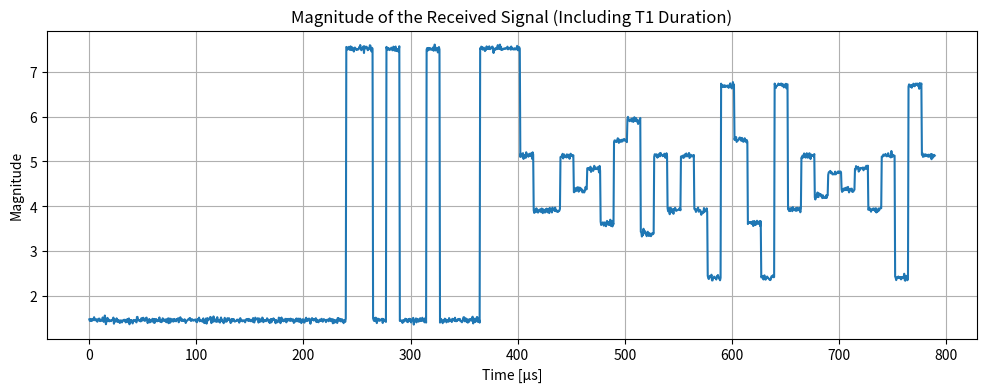
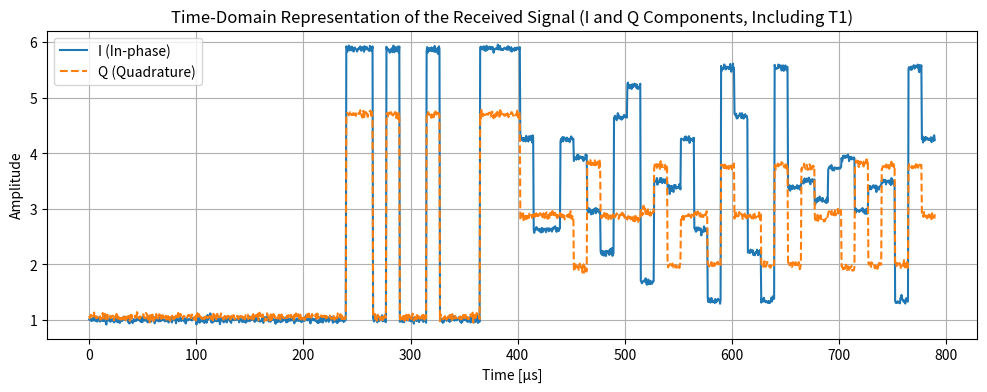
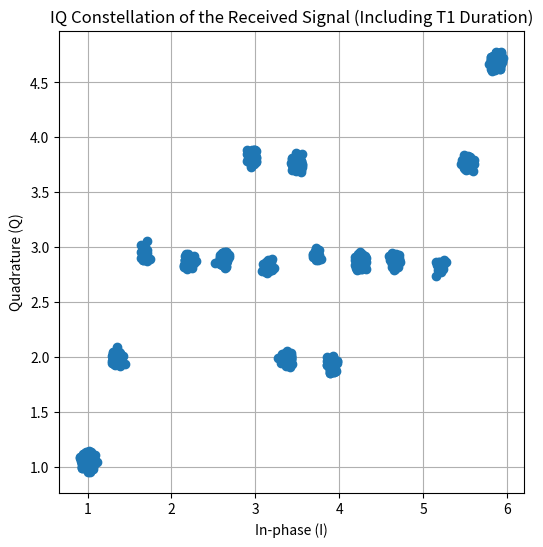

Python code for these plots, in order:
import itertools

import numpy as np
from matplotlib import pyplot as plt


class ModulationStrategy:
    def modulate(self, bit_sequence):
        raise NotImplementedError("Modulate method must be implemented.")


class FM0Modulation(ModulationStrategy):
    def modulate(self, bit_sequence):
        modulated_signal = []
        previous_state_high = True
        for bit in bit_sequence:
            if previous_state_high:
                if bit == 0:
                    modulated_signal.extend([1, 0])
                    previous_state_high = True
                elif bit == 1:
                    modulated_signal.extend([1, 1])
                    previous_state_high = False
            else:
                if bit == 0:
                    modulated_signal.extend([0, 1])
                    previous_state_high = False
                elif bit == 1:
                    modulated_signal.extend([0, 0])
                    previous_state_high = True
        return np.array(modulated_signal)


# Enhanced Strategy Pattern for Channel Effects
class EnhancedChannelEffect:
    def __init__(self, distance, snr, doppler_shift, multipath_fading, sample_rate, blf, num_tags,
                 attenuation_factor=1.0, max_reflections=3, reflection_attenuation_range=(0.02, 0.3),
                 multipath_delay_range=(0.01, 0.2), phase_shift_factor=2 * np.pi, phase_rotation=0):
        self.distance = distance
        self.snr = snr
        self.doppler_shift = doppler_shift
        self.multipath_fading = multipath_fading
        self.sample_rate = sample_rate
        self.blf = blf
        self.num_tags = num_tags  # Number of tags in the environment
        self.phase_rotation = phase_rotation  # Phase rotation (specific for each tag)

        # Configuration parameters for effects
        self.attenuation_factor = attenuation_factor / (distance ** 2)  # Attenuation based on distance
        self.max_reflections = max_reflections
        self.reflection_attenuation_range = reflection_attenuation_range
        self.multipath_delay_range = multipath_delay_range
        self.phase_shift_factor = phase_shift_factor

        # Calculate noise level from SNR
        self.noise_level = self.calculate_noise_level(snr) / self.num_tags

    @staticmethod
    def calculate_noise_level(snr):
        return 10 ** (-snr / 20)  # Convert SNR (in dB) to noise level

    @staticmethod
    def generate_noise(length, noise_level, dc_offset_i=1.0, dc_offset_q=1.0, gain_imbalance_q=1.05,
                       phase_imbalance_deg=0.0, multipath_fading=False):
        # Introduce a slight gain imbalance between I and Q components
        gain_imbalance_i = 1.0  # No gain change for I

        # Apply DC offsets and gain imbalance
        noise_i = (np.random.normal(0, noise_level, length) + dc_offset_i) * gain_imbalance_i
        noise_q = (np.random.normal(0, noise_level, length) + dc_offset_q) * gain_imbalance_q

        # Combine I and Q into a complex signal
        noise_signal = noise_i + 1j * noise_q

        # Apply phase imbalance by rotating the Q component slightly
        phase_imbalance_rad = np.deg2rad(phase_imbalance_deg)
        noise_signal = noise_signal * np.exp(1j * phase_imbalance_rad)

        if multipath_fading:
            noise_signal = EnhancedChannelEffect.apply_multipath_fading_static(noise_signal)

        return noise_signal

    def apply(self, signal):
        # Apply each effect in sequence
        signal = self.apply_attenuation(signal)
        signal = self.apply_phase_rotation(signal)  # Specific phase rotation for each tag
        return signal

    def apply_attenuation(self, signal):
        return signal * self.attenuation_factor

    def apply_doppler_shift(self, signal):
        if self.doppler_shift != 0:
            time = np.arange(len(signal)) / self.sample_rate
            doppler_effect = np.exp(1j * 2 * np.pi * self.doppler_shift * time)
            return signal * doppler_effect
        return signal

    def apply_phase_shift(self, signal):
        phase_shift = self.phase_shift_factor * self.distance / (3e8 / self.blf)  # Distance-based phase shift
        return signal * np.exp(1j * phase_shift)

    def apply_multipath_fading(self, signal):
        if self.multipath_fading:
            return self.apply_multipath_fading_static(signal)
        return signal

    def apply_noise(self, signal):
        noise = np.random.normal(0, self.noise_level, len(signal)) + 1j * np.random.normal(0, self.noise_level,
                                                                                           len(signal))
        return signal + noise

    def apply_phase_rotation(self, signal):
        if self.phase_rotation != 0:
            phase_rotation_matrix = np.exp(1j * np.deg2rad(self.phase_rotation))
            return signal * phase_rotation_matrix
        return signal

    @staticmethod
    def apply_multipath_fading_static(signal, max_reflections=3, reflection_attenuation_range=(0.02, 0.3),
                                      multipath_delay_range=(0.01, 0.2)):
        faded_signal = signal.copy()
        num_paths = np.random.randint(1, max_reflections + 1)  # Random number of reflection paths
        for _ in range(num_paths):
            delay_samples = int(np.random.uniform(multipath_delay_range[0], multipath_delay_range[1]) * len(signal))
            reflection_attenuation = np.random.uniform(*reflection_attenuation_range)  # Random attenuation
            multipath_signal = np.roll(signal, delay_samples) * reflection_attenuation
            faded_signal += multipath_signal
        return faded_signal


# Factory Pattern for Creating Tags and Readers
class RFIDFactory:
    @staticmethod
    def create_modulation(strategy_type):
        if strategy_type == 'FM0':
            return FM0Modulation()
        # Can add other modulation strategies here.

    @staticmethod
    def create_channel_effect(strategy_type, **kwargs):
        if strategy_type == 'Enhanced':
            return EnhancedChannelEffect(**kwargs)
        # Can add other channel effect strategies here.


# Tag Configuration Class
class TagConfig:
    def __init__(self, distance, snr, doppler_shift, multipath_fading, phase_rotation, rn16=None):
        self.distance = distance
        self.snr = snr
        self.doppler_shift = doppler_shift
        self.multipath_fading = multipath_fading
        self.phase_rotation = phase_rotation
        self.rn16 = rn16  # Predefined RN16 or None for random RN16


# Simulation Configuration Class
class SimulationConfig:
    def __init__(self, sample_rate, blf, snr, tag_configs, preamble):
        self.sample_rate = sample_rate
        self.blf = blf
        self.snr = snr
        self.tag_configs = tag_configs
        self.preamble = preamble


# Simplified Tag without State Management
class Tag:
    def __init__(self, tag_id, modulation_strategy, channel_effect_strategy, n_samples_TAG_BIT, rn16=None):
        self.tag_id = tag_id
        self.modulation_strategy = modulation_strategy
        self.channel_effect_strategy = channel_effect_strategy
        self.n_samples_TAG_BIT = n_samples_TAG_BIT
        self.rn16 = rn16 if rn16 is not None else self.generate_random_rn16()

    def generate_random_rn16(self):
        return np.random.randint(0, 2, 16)

    def respond_to_query(self, preamble, apply_channel_effect=True):
        # Modulate the RN16
        modulated_rn16 = self.modulation_strategy.modulate(self.rn16)

        # Concatenate the preamble (already modulated) and RN16
        full_modulated_signal = np.concatenate((preamble, modulated_rn16))

        # Interpolate and apply channel effects
        interpolated_signal = self.interpolate_signal(full_modulated_signal)
        if apply_channel_effect:
            return self.channel_effect_strategy.apply(interpolated_signal)

        return interpolated_signal

    def interpolate_signal(self, modulated_signal):
        # Interpolating each bit in the modulated signal based on self.n_samples_TAG_BIT
        # print(f"self.n_samples_TAG_BIT {self.n_samples_TAG_BIT}")
        interpolated_signal = np.repeat(modulated_signal, self.n_samples_TAG_BIT // 2)
        # print(f"len(interpolated_signal) {len(interpolated_signal)}")
        return interpolated_signal


class Reader:
    def __init__(self):
        self.tags = []
        self.received_signals = []

    def add_tag(self, tag):
        self.tags.append(tag)

    def send_query(self, preamble):
        self.received_signals = []
        for tag in self.tags:
            response = tag.respond_to_query(preamble, True)
            if response is not None:
                self.received_signals.append(response)
                self.handle_response(response)

    def handle_response(self, response):
        # Handle the response from tags (e.g., collision detection)
        print("Handling tag response...")

    def get_combined_signal(self):
        # Combine all received signals
        if self.received_signals:
            combined_signal = np.sum(self.received_signals, axis=0)
            return combined_signal
        return None


# Main Simulator using the patterns
class RFIDSignalSimulator:
    def __init__(self, config: SimulationConfig):
        self.sample_rate = config.sample_rate
        self.blf = config.blf
        self.snr = config.snr
        self.preamble = config.preamble
        self.reader = Reader()
        self._initialize_tags(config.tag_configs)

    def _initialize_tags(self, tag_configs):
        for i, tag_config in enumerate(tag_configs):
            modulation_strategy = RFIDFactory.create_modulation('FM0')
            channel_effect_strategy = RFIDFactory.create_channel_effect(
                'Enhanced',
                distance=tag_config.distance,
                snr=tag_config.snr,
                doppler_shift=tag_config.doppler_shift,
                multipath_fading=tag_config.multipath_fading,
                sample_rate=self.sample_rate,
                blf=self.blf,
                num_tags=len(tag_configs),
                phase_rotation=tag_config.phase_rotation,  # Use the phase rotation from tag_config
                attenuation_factor=1.0,  # Customizable attenuation
                max_reflections=1,  # Maximum number of multipath reflections
                reflection_attenuation_range=(0.02, 0.1),  # Range for reflection attenuation
                multipath_delay_range=(0.01, 0.10),  # Range for multipath delay as a fraction of signal length
                phase_shift_factor=2 * np.pi  # Adjust phase shift
            )

            T_READER_FREQ = 40000
            TAG_BIT_D = 1.0 / T_READER_FREQ * pow(10, 6)
            n_samples_TAG_BIT = int(TAG_BIT_D * (self.sample_rate / pow(10, 6)))
            tag = Tag(tag_id=i, modulation_strategy=modulation_strategy,
                      channel_effect_strategy=channel_effect_strategy, n_samples_TAG_BIT=n_samples_TAG_BIT,
                      rn16=tag_config.rn16)
            self.reader.add_tag(tag)

    def simulate(self):
        # T1 period (silent period) simulation
        noise_level = EnhancedChannelEffect.calculate_noise_level(self.snr)
        t1_signal = EnhancedChannelEffect.generate_noise(int(240 * (self.sample_rate / 1e6)), noise_level=noise_level,
                                                         multipath_fading=False)

        # Send a query to all tags
        self.reader.send_query(self.preamble)

        # Combine all received signals
        combined_signal = self.reader.get_combined_signal()

        if combined_signal is not None:
            # Generate a noise signal with the same distribution as T1 and add it to the combined signal
            noise_signal_for_rn16 = EnhancedChannelEffect.generate_noise(len(combined_signal), noise_level=noise_level,
                                                                         multipath_fading=False)
            combined_signal = combined_signal + noise_signal_for_rn16
            combined_signal = np.concatenate((t1_signal, combined_signal))
            self.plot_results(combined_signal)
            # self.plot_results(combined_signal[480:-1])
        return combined_signal

    def plot_results(self, signal):
        # Generate a time vector in microseconds
        time_vector = np.arange(0, len(signal)) / self.sample_rate * 1e6  # Time in microseconds

        # Plot the magnitude of the IQ samples over time
        plt.figure(figsize=(12, 4))
        plt.plot(time_vector, np.abs(signal))
        plt.title("Magnitude of the Received Signal (Including T1 Duration)")
        plt.xlabel("Time [μs]")
        plt.ylabel("Magnitude")
        plt.grid(True)
        plt.show()

        # Plot the time-domain signal (Real part of IQ samples)
        plt.figure(figsize=(12, 4))
        plt.plot(time_vector, signal.real, label='I (In-phase)')
        plt.plot(time_vector, signal.imag, label='Q (Quadrature)', linestyle='--')
        plt.title("Time-Domain Representation of the Received Signal (I and Q Components, Including T1)")
        plt.xlabel("Time [μs]")
        plt.ylabel("Amplitude")
        plt.legend()
        plt.grid(True)
        plt.show()

        # Plot the constellation (IQ plane)
        plt.figure(figsize=(6, 6))
        plt.plot(signal.real, signal.imag, 'o')
        plt.title("IQ Constellation of the Received Signal (Including T1 Duration)")
        plt.xlabel("In-phase (I)")
        plt.ylabel("Quadrature (Q)")
        plt.grid(True)
        plt.show()

    def plot_modulated_signals(self):
        # Create a figure with subplots for each tag
        num_tags = len(self.reader.tags)
        fig, axs = plt.subplots(num_tags, 1, figsize=(10, 2 * num_tags))

        if num_tags == 1:
            axs = [axs]  # Ensure axs is iterable if there's only one tag

        signals = []

        # Collect the modulated signals from each tag
        for tag in self.reader.tags:
            modulated_rn16 = tag.respond_to_query(self.preamble, apply_channel_effect=False)
            signals.append(modulated_rn16)

        combined_signal = np.zeros(len(signals[0]))

        for i, signal in enumerate(signals):
            combined_signal += signal

            # Plot each tag's signal in its subplot using step
            axs[i].step(np.arange(len(signal)), signal, where='mid', label=f'Tag {i + 1}')
            axs[i].set_title(f'Tag {i + 1} Modulated Signal (Preamble + RN16)')
            axs[i].set_ylabel("Amplitude")
            axs[i].grid(True)
            axs[i].legend()

        axs[-1].set_xlabel("Samples")

        # Improve spacing between subplots
        plt.tight_layout()
        plt.subplots_adjust(hspace=0.4)  # Adjust horizontal space between subplots

        # Plot the combined signal in a new figure with different colors using step
        plt.figure(figsize=(12, 4))
        time_vector = np.arange(len(combined_signal))
        for i, signal in enumerate(signals):
            plt.step(time_vector, signal, where='mid', label=f'Tag {i + 1}')

        plt.title("Combined Modulated Signals (Preamble + RN16) from All Tags")
        plt.xlabel("Samples")
        plt.ylabel("Amplitude")
        plt.grid(True)
        plt.legend()
        plt.show()

        return combined_signal, signals

    def count_unique_states(self):
        signals = []

        # Collect the modulated signals from each tag
        for tag in self.reader.tags:
            modulated_rn16 = tag.modulation_strategy.modulate(tag.rn16)
            full_signal = np.concatenate((self.preamble, modulated_rn16))
            signals.append(full_signal)

        # Stack the signals vertically and transpose to compare across tags at each time step
        stacked_signals = np.array(signals).T

        # Convert each column in stacked_signals to a tuple and count occurrences of each unique state
        unique_states_dict = {}
        for state in stacked_signals:
            state_tuple = tuple(state)
            if state_tuple in unique_states_dict:
                unique_states_dict[state_tuple] += 1
            else:
                unique_states_dict[state_tuple] = 1

        # Calculate the total number of occurrences to find distribution
        total_occurrences = len(stacked_signals)

        # Calculate the distribution of each unique state
        unique_states_distribution = {state: count / total_occurrences for state, count in unique_states_dict.items()}

        # Number of unique elements
        num_unique_elements = len(unique_states_dict)

        return num_unique_elements, unique_states_dict, unique_states_distribution

    def generate_tag_binaries(self, num_tags, target_unique_states):
        """
        Efficiently generate a list of unique binary sequences for a given number of tags using on-the-fly permutations.

        Args:
        - num_tags (int): The number of tags, which should be greater than 2 and smaller than 65536.
        - target_unique_states (int): The target number of unique modulation states, which should be <= 2^num_tags.

        Returns:
        - List of binary sequences where each row represents a 16-bit binary list.
        """
        # Validate input arguments
        if num_tags <= 2 or num_tags >= 65536:
            raise ValueError("num_tags must be greater than 2 and smaller than 65536")
        if target_unique_states > 2 ** num_tags:
            raise ValueError(f"target_unique_states cannot be greater than 2^{num_tags} ({2 ** num_tags})")

        # Generator for all possible binary sequences (lazy evaluation)
        binary_sequences = itertools.product([0, 1], repeat=16)  # Generate all possible 16-bit binary sequences

        # Initialize a list to store the selected sequences
        selected_sequences = []

        # Generate and test sequences on the fly
        for binary_sequence in binary_sequences:
            selected_sequences.append(binary_sequence)  # Add the sequence to the list

            # Stop when we have enough sequences (equal to num_tags)
            if len(selected_sequences) == num_tags:
                break

        # Assign the generated RN16 sequences to each tag in the simulator's tags
        for tag, binary_sequence in zip(self.reader.tags, selected_sequences):
            tag.rn16 = np.array(binary_sequence)

        # Check how many unique states are present in the modulation
        num_unique_states, _, _ = self.count_unique_states()

        # If the number of unique states matches the target, return the binary sequences
        if num_unique_states == target_unique_states:
            return selected_sequences
        else:
            # If the number of unique states doesn't match, retry (though this should rarely happen)
            return self.generate_tag_binaries(num_tags, target_unique_states)


sample_rate = 2e6  # 4 MHz sampling rate
blf = 40e3  # 40 kHz BLF
snr = 30

tag_configs = [
    TagConfig(distance=0.7, snr=20, doppler_shift=10, multipath_fading=True, phase_rotation=0,  rn16=np.array([1, 1, 1, 1, 1, 1, 1, 1, 1, 1, 1, 1, 1, 0, 1, 1])),
    TagConfig(distance=0.8, snr=20, doppler_shift=10, multipath_fading=True, phase_rotation=35, rn16=np.array([0, 1, 1, 0, 1, 0, 1, 0, 1, 1, 0, 1, 1, 0, 0, 0])),
    TagConfig(distance=0.9, snr=20, doppler_shift=10, multipath_fading=True, phase_rotation=45, rn16=np.array([1, 1, 1, 0, 0, 0, 0, 1, 0, 0, 0, 1, 0, 1, 0, 1])),
    TagConfig(distance=1.0, snr=20, doppler_shift=0, multipath_fading=False, phase_rotation=70, rn16=np.array([0, 0, 0, 0, 0, 0, 0, 0, 0, 0, 0, 0, 0, 0, 1, 0])),
    TagConfig(distance=1.0, snr=20, doppler_shift=0, multipath_fading=False, phase_rotation=70, rn16=np.array([1, 0, 1, 1, 1, 1, 0, 0, 0, 0, 0, 1, 0, 1, 1, 0])),
]
# Define the preamble (already modulated)
modulated_preamble = np.array([1, 1, 0, 1, 0, 0, 1, 0, 0, 0, 1, 1])  # Example preamble bits already modulated

# Create a SimulationConfig
sim_config = SimulationConfig(
    sample_rate=sample_rate,
    blf=blf,
    snr=snr,
    tag_configs=tag_configs,
    preamble=modulated_preamble
)

# Initialize and run the simulator
simulator = RFIDSignalSimulator(sim_config)
collied_signal = simulator.simulate()
print(f" len of collied_signal {len(collied_signal)}")


